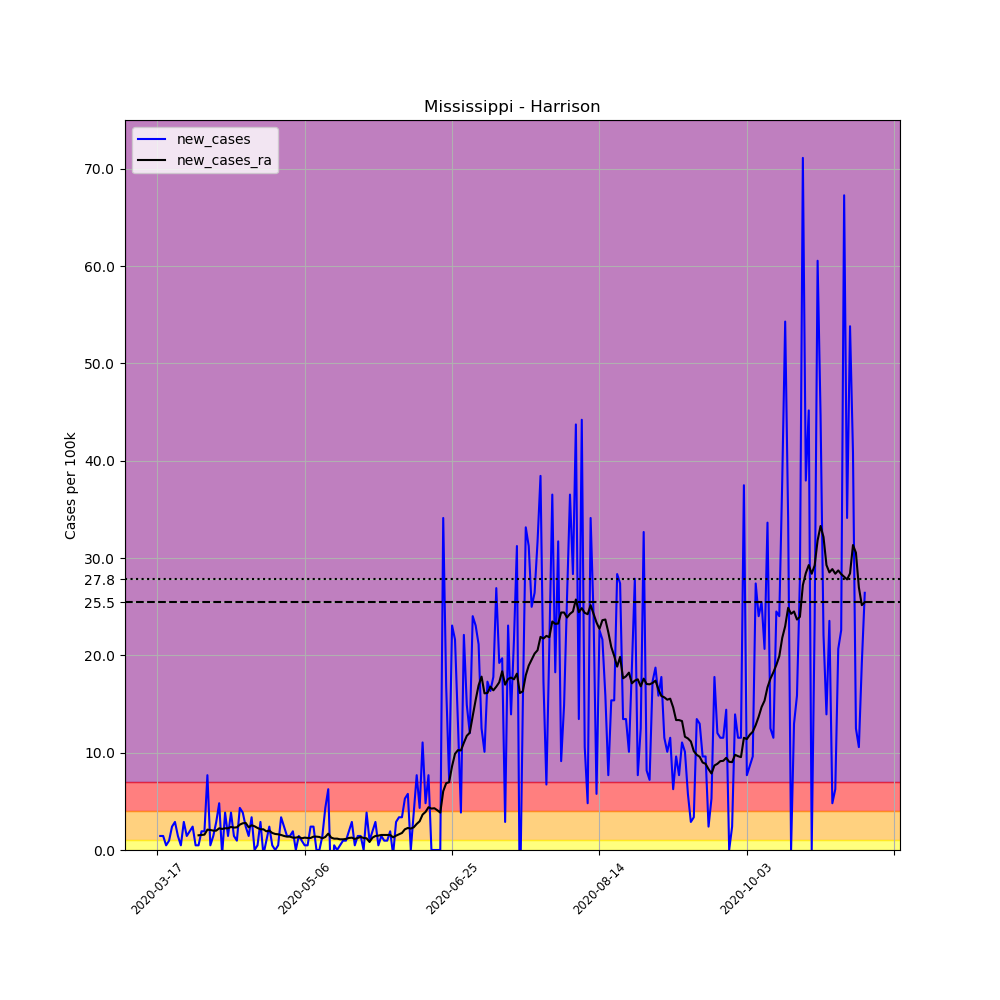

Values plotted in this chart, from the file beside it:
, date, county, state, fips, cases, deaths, COUNTY, STNAME, CTYNAME, POPESTIMATE2019, per_100k, new_cases, new_cases_ra
122697, 2020-03-17, Harrison, Mississippi, 28047, 1, 0, 47, Mississippi, Harrison, 208080, 0.4806, , 
122698, 2020-03-18, Harrison, Mississippi, 28047, 4, 0, 47, Mississippi, Harrison, 208080, 1.922, 1.442, 
122699, 2020-03-19, Harrison, Mississippi, 28047, 7, 0, 47, Mississippi, Harrison, 208080, 3.364, 1.442, 
122700, 2020-03-20, Harrison, Mississippi, 28047, 8, 0, 47, Mississippi, Harrison, 208080, 3.845, 0.4806, 
122701, 2020-03-21, Harrison, Mississippi, 28047, 10, 0, 47, Mississippi, Harrison, 208080, 4.806, 0.9612, 
122702, 2020-03-22, Harrison, Mississippi, 28047, 15, 0, 47, Mississippi, Harrison, 208080, 7.209, 2.403, 
122703, 2020-03-23, Harrison, Mississippi, 28047, 21, 0, 47, Mississippi, Harrison, 208080, 10.09, 2.884, 
122704, 2020-03-24, Harrison, Mississippi, 28047, 24, 0, 47, Mississippi, Harrison, 208080, 11.53, 1.442, 
122705, 2020-03-25, Harrison, Mississippi, 28047, 25, 0, 47, Mississippi, Harrison, 208080, 12.01, 0.4806, 
122706, 2020-03-26, Harrison, Mississippi, 28047, 31, 0, 47, Mississippi, Harrison, 208080, 14.9, 2.884, 
122707, 2020-03-27, Harrison, Mississippi, 28047, 34, 1, 47, Mississippi, Harrison, 208080, 16.34, 1.442, 
122708, 2020-03-28, Harrison, Mississippi, 28047, 38, 1, 47, Mississippi, Harrison, 208080, 18.26, 1.922, 
122709, 2020-03-29, Harrison, Mississippi, 28047, 43, 1, 47, Mississippi, Harrison, 208080, 20.67, 2.403, 
122710, 2020-03-30, Harrison, Mississippi, 28047, 44, 1, 47, Mississippi, Harrison, 208080, 21.15, 0.4806, 
122711, 2020-03-31, Harrison, Mississippi, 28047, 45, 1, 47, Mississippi, Harrison, 208080, 21.63, 0.4806, 1.51
122712, 2020-04-01, Harrison, Mississippi, 28047, 49, 1, 47, Mississippi, Harrison, 208080, 23.55, 1.922, 1.545
122713, 2020-04-02, Harrison, Mississippi, 28047, 53, 1, 47, Mississippi, Harrison, 208080, 25.47, 1.922, 1.579
122714, 2020-04-03, Harrison, Mississippi, 28047, 69, 1, 47, Mississippi, Harrison, 208080, 33.16, 7.689, 2.094
122715, 2020-04-04, Harrison, Mississippi, 28047, 70, 3, 47, Mississippi, Harrison, 208080, 33.64, 0.4806, 2.06
122716, 2020-04-05, Harrison, Mississippi, 28047, 73, 3, 47, Mississippi, Harrison, 208080, 35.08, 1.442, 1.991
122717, 2020-04-06, Harrison, Mississippi, 28047, 79, 3, 47, Mississippi, Harrison, 208080, 37.97, 2.884, 1.991
122718, 2020-04-07, Harrison, Mississippi, 28047, 89, 3, 47, Mississippi, Harrison, 208080, 42.77, 4.806, 2.231
122719, 2020-04-08, Harrison, Mississippi, 28047, 88, 3, 47, Mississippi, Harrison, 208080, 42.29, -0.4806, 2.163
122720, 2020-04-09, Harrison, Mississippi, 28047, 96, 3, 47, Mississippi, Harrison, 208080, 46.14, 3.845, 2.231
122721, 2020-04-10, Harrison, Mississippi, 28047, 99, 4, 47, Mississippi, Harrison, 208080, 47.58, 1.442, 2.231
122722, 2020-04-11, Harrison, Mississippi, 28047, 107, 5, 47, Mississippi, Harrison, 208080, 51.42, 3.845, 2.369
122723, 2020-04-12, Harrison, Mississippi, 28047, 110, 5, 47, Mississippi, Harrison, 208080, 52.86, 1.442, 2.3
122724, 2020-04-13, Harrison, Mississippi, 28047, 112, 5, 47, Mississippi, Harrison, 208080, 53.83, 0.9612, 2.334
122725, 2020-04-14, Harrison, Mississippi, 28047, 121, 5, 47, Mississippi, Harrison, 208080, 58.15, 4.325, 2.609
122726, 2020-04-15, Harrison, Mississippi, 28047, 129, 5, 47, Mississippi, Harrison, 208080, 62, 3.845, 2.746
122727, 2020-04-16, Harrison, Mississippi, 28047, 134, 5, 47, Mississippi, Harrison, 208080, 64.4, 2.403, 2.781
122728, 2020-04-17, Harrison, Mississippi, 28047, 137, 5, 47, Mississippi, Harrison, 208080, 65.84, 1.442, 2.334
122729, 2020-04-18, Harrison, Mississippi, 28047, 144, 5, 47, Mississippi, Harrison, 208080, 69.2, 3.364, 2.54
122730, 2020-04-19, Harrison, Mississippi, 28047, 144, 5, 47, Mississippi, Harrison, 208080, 69.2, 0.0, 2.437
122731, 2020-04-20, Harrison, Mississippi, 28047, 145, 5, 47, Mississippi, Harrison, 208080, 69.68, 0.4806, 2.266
122732, 2020-04-21, Harrison, Mississippi, 28047, 151, 5, 47, Mississippi, Harrison, 208080, 72.57, 2.884, 2.128
122733, 2020-04-22, Harrison, Mississippi, 28047, 150, 6, 47, Mississippi, Harrison, 208080, 72.09, -0.4806, 2.128
122734, 2020-04-23, Harrison, Mississippi, 28047, 152, 6, 47, Mississippi, Harrison, 208080, 73.05, 0.9612, 1.922
122735, 2020-04-24, Harrison, Mississippi, 28047, 157, 6, 47, Mississippi, Harrison, 208080, 75.45, 2.403, 1.991
122736, 2020-04-25, Harrison, Mississippi, 28047, 158, 6, 47, Mississippi, Harrison, 208080, 75.93, 0.4806, 1.751
122737, 2020-04-26, Harrison, Mississippi, 28047, 158, 6, 47, Mississippi, Harrison, 208080, 75.93, 0.0, 1.648
122738, 2020-04-27, Harrison, Mississippi, 28047, 159, 6, 47, Mississippi, Harrison, 208080, 76.41, 0.4806, 1.613
122739, 2020-04-28, Harrison, Mississippi, 28047, 166, 6, 47, Mississippi, Harrison, 208080, 79.78, 3.364, 1.545
122740, 2020-04-29, Harrison, Mississippi, 28047, 171, 6, 47, Mississippi, Harrison, 208080, 82.18, 2.403, 1.442
122741, 2020-04-30, Harrison, Mississippi, 28047, 174, 6, 47, Mississippi, Harrison, 208080, 83.62, 1.442, 1.373
122742, 2020-05-01, Harrison, Mississippi, 28047, 177, 6, 47, Mississippi, Harrison, 208080, 85.06, 1.442, 1.373
122743, 2020-05-02, Harrison, Mississippi, 28047, 181, 6, 47, Mississippi, Harrison, 208080, 86.99, 1.922, 1.27
122744, 2020-05-03, Harrison, Mississippi, 28047, 181, 6, 47, Mississippi, Harrison, 208080, 86.99, 0.0, 1.27
122745, 2020-05-04, Harrison, Mississippi, 28047, 184, 6, 47, Mississippi, Harrison, 208080, 88.43, 1.442, 1.339
122746, 2020-05-05, Harrison, Mississippi, 28047, 186, 6, 47, Mississippi, Harrison, 208080, 89.39, 0.9612, 1.201
122747, 2020-05-06, Harrison, Mississippi, 28047, 187, 6, 47, Mississippi, Harrison, 208080, 89.87, 0.4806, 1.27
122748, 2020-05-07, Harrison, Mississippi, 28047, 188, 6, 47, Mississippi, Harrison, 208080, 90.35, 0.4806, 1.236
122749, 2020-05-08, Harrison, Mississippi, 28047, 193, 6, 47, Mississippi, Harrison, 208080, 92.75, 2.403, 1.236
122750, 2020-05-09, Harrison, Mississippi, 28047, 198, 6, 47, Mississippi, Harrison, 208080, 95.16, 2.403, 1.373
122751, 2020-05-10, Harrison, Mississippi, 28047, 198, 6, 47, Mississippi, Harrison, 208080, 95.16, 0.0, 1.373
122752, 2020-05-11, Harrison, Mississippi, 28047, 198, 6, 47, Mississippi, Harrison, 208080, 95.16, 0.0, 1.339
122753, 2020-05-12, Harrison, Mississippi, 28047, 201, 6, 47, Mississippi, Harrison, 208080, 96.6, 1.442, 1.201
122754, 2020-05-13, Harrison, Mississippi, 28047, 210, 6, 47, Mississippi, Harrison, 208080, 100.9, 4.325, 1.339
122755, 2020-05-14, Harrison, Mississippi, 28047, 223, 6, 47, Mississippi, Harrison, 208080, 107.2, 6.248, 1.682
122756, 2020-05-15, Harrison, Mississippi, 28047, 214, 6, 47, Mississippi, Harrison, 208080, 102.8, -4.325, 1.27
... 181 more rows
